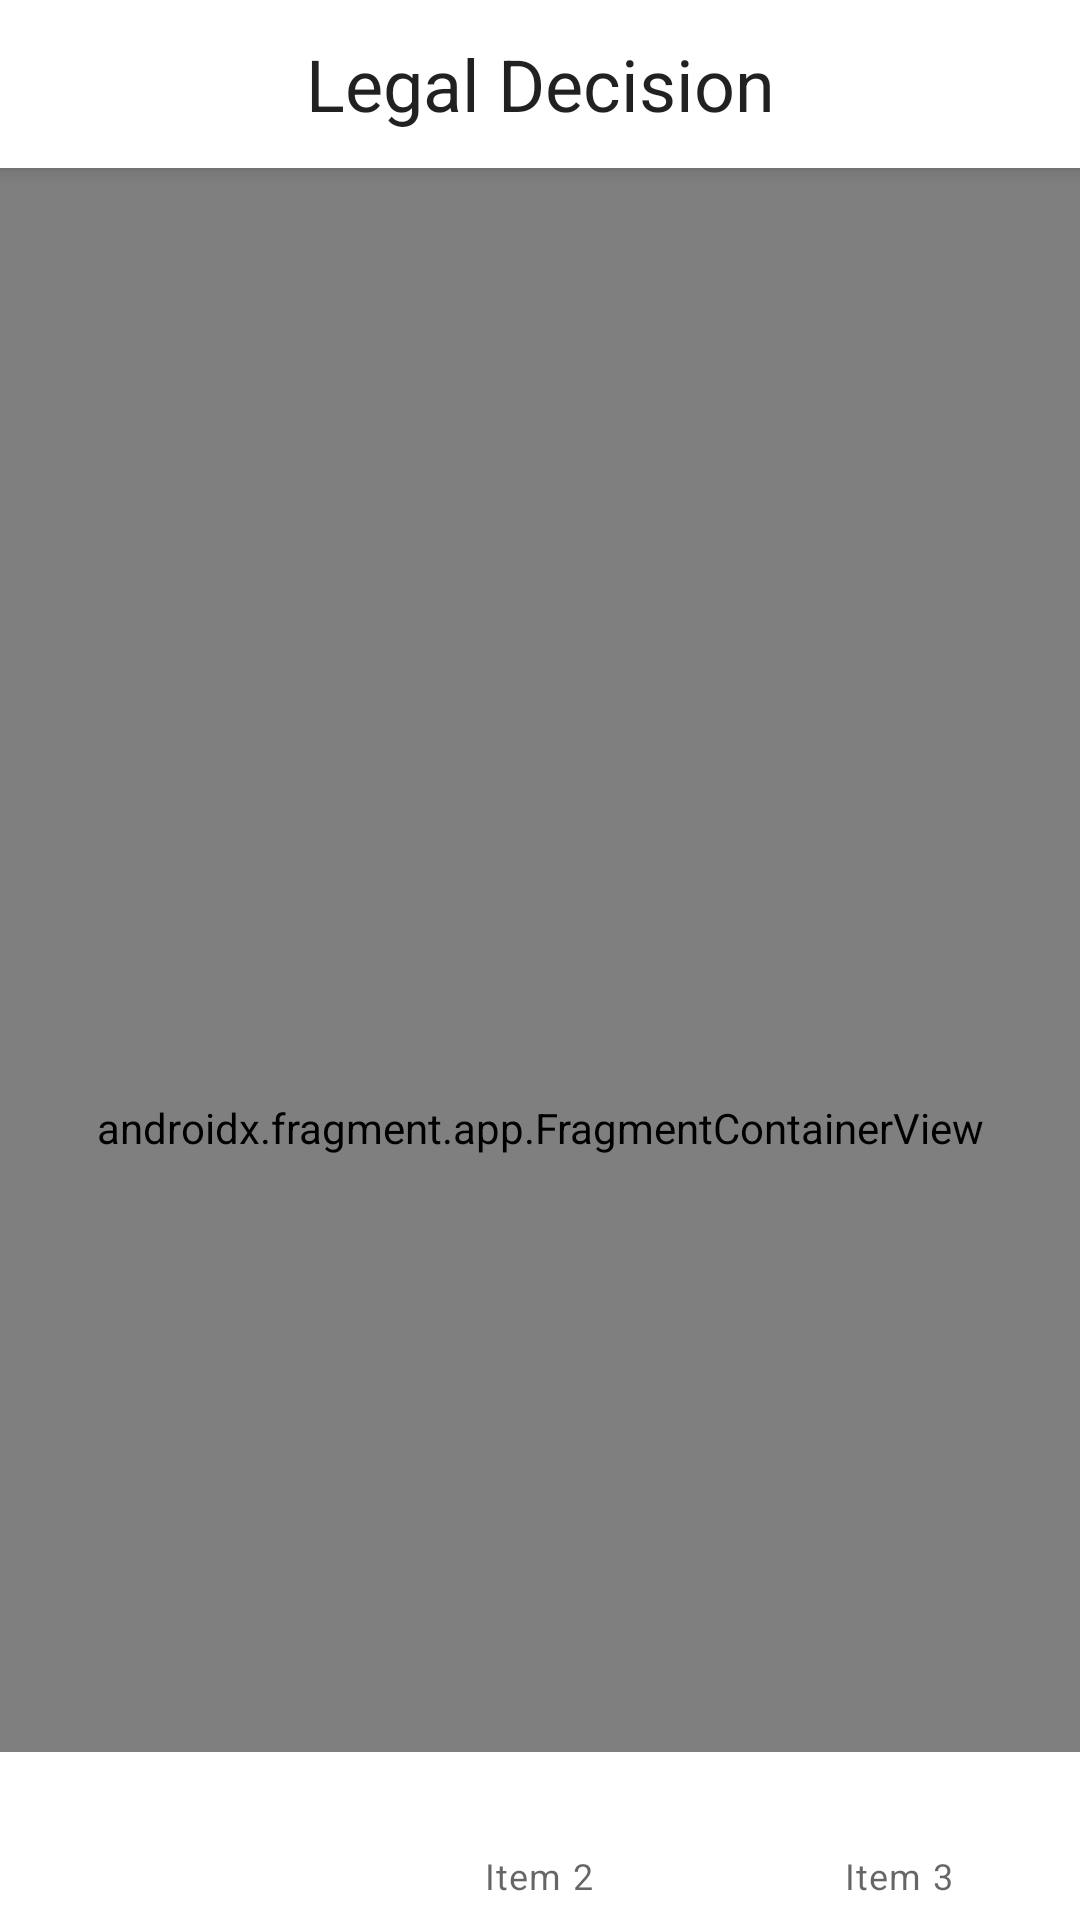

Android layout source for this screen:
<!-- AndroidManifest.xml: application theme AppTheme -->
<!-- res/layout/activity_single_fragment.xml -->
<?xml version="1.0" encoding="utf-8"?>
<androidx.coordinatorlayout.widget.CoordinatorLayout
    xmlns:android="http://schemas.android.com/apk/res/android"
    xmlns:app="http://schemas.android.com/apk/res-auto"
    android:layout_height="match_parent"
    android:layout_width="match_parent">

    <com.google.android.material.appbar.AppBarLayout
        android:id="@+id/app_bar_layout"
        android:layout_width="match_parent"
        android:layout_height="wrap_content"
        android:fitsSystemWindows="true">

        <com.google.android.material.appbar.CollapsingToolbarLayout
            android:id="@+id/toolbar_layout"
            android:layout_width="match_parent"
            android:layout_height="wrap_content"
            app:layout_scrollFlags="scroll|snap"
            app:toolbarId="@id/toolbar">

            <com.google.android.material.appbar.MaterialToolbar
                android:id="@+id/toolbar"
                style="@style/Widget.MaterialComponents.Toolbar.Primary"
                android:layout_width="match_parent"
                android:layout_height="?attr/actionBarSize"
                app:contentInsetStart="0dp"
                app:layout_collapseMode="parallax">

                <TextView
                    android:layout_width="match_parent"
                    android:layout_height="?attr/actionBarSize"
                    android:gravity="center"
                    android:text="@string/app_name"
                    android:textAppearance="?attr/textAppearanceHeadline5" />

            </com.google.android.material.appbar.MaterialToolbar>

        </com.google.android.material.appbar.CollapsingToolbarLayout>

    </com.google.android.material.appbar.AppBarLayout>

    <androidx.fragment.app.FragmentContainerView
        android:id="@+id/nav_host"
        android:name="androidx.navigation.fragment.NavHostFragment"
        android:layout_width="match_parent"
        android:layout_height="match_parent"
        app:layout_behavior="@string/appbar_scrolling_view_behavior"

        app:defaultNavHost="true"
        app:navGraph="@navigation/nav_graph" />

    <com.google.android.material.bottomnavigation.BottomNavigationView
        android:id="@+id/bottomNavigationMenu"
        android:layout_width="match_parent"
        android:layout_height="wrap_content"
        app:menu="@menu/menu_bottom_navigation"
        android:layout_gravity="bottom"
        app:elevation="0dp" />

</androidx.coordinatorlayout.widget.CoordinatorLayout>
<!-- resources referenced by this layout -->
<resources>
  <string name="app_name">Legal Decision</string>
  <style name="AppTheme" parent="Theme.MaterialComponents.Light.NoActionBar">
          
          <item name="colorPrimary">@color/colorPrimary</item>
          <item name="colorPrimaryDark">@color/colorPrimaryDark</item>
          <item name="colorAccent">@color/colorAccent</item>
  
          <item name="android:statusBarColor">@color/colorPrimary</item>
          <item name="android:windowLightStatusBar">true</item>
      </style>
  <color name="colorPrimary">#FFFFFFFF</color>
  <color name="colorPrimaryDark">#FF000000</color>
  <color name="colorAccent">#FF323232</color>
</resources>
